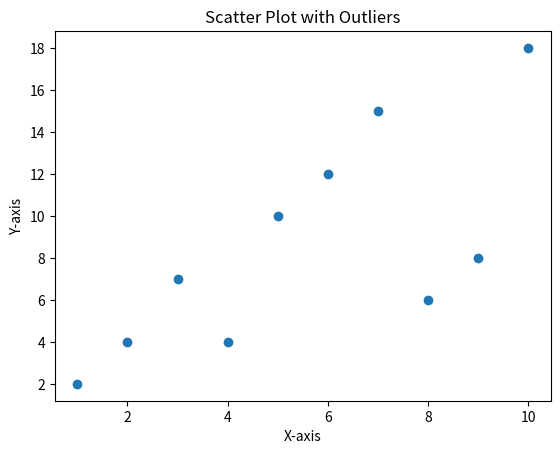

Source code (Python):
import matplotlib.pyplot as plt

x = [1, 2, 3, 4, 5, 6, 7, 8, 9, 10]
y = [2, 4, 7, 4, 10, 12, 15, 6, 8, 18]

# Create scatter plot
plt.scatter(x, y)
plt.title('Scatter Plot with Outliers')
plt.xlabel('X-axis')
plt.ylabel('Y-axis')

# Show the plot
plt.show()